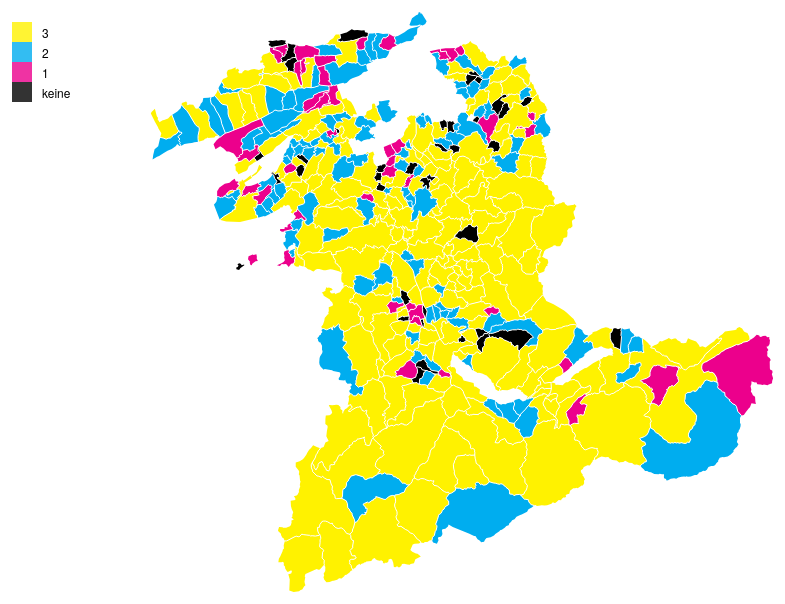
D3 v3 page, settled after 360 driven frames (6 s of simulated time); the page loaded 1 data file(s).


    
var width = 960,
    height = 600;
    
// Setting color domains(intervals of values) for our map
var color_domain = [0, 1, 2, 3]
var ext_color_domain = [0, 1, 2, 3]
var legend_labels = ["keine", "1", "2", "3"]              
var color = d3.scale.threshold()
.domain(color_domain)
.range(["#000000", "#000000", "#EC008C", "#00ADEF", "#FFF200"]);

var div = d3.select("body").append("div")   
.attr("class", "tooltip")               
.style("opacity", 0);


var svg = d3.select("body").append("svg")
    .attr("width", width)
    .attr("height", height);

var g = svg.append("g")
    .attr("class", "key")

var path = d3.geo.path()
    .projection(null);

//Reading topojson file
d3.json("data/stufen_count.json", function(error, be) {
  if (error) return console.error(error);

  //Painting surfaces
  svg.append("g")
      .attr("transform", "translate(-130,0)")
      .attr("class", "county")
    .selectAll("path")
      .data(topojson.feature(be, be.objects.municipalities).features)
    .enter().append("path")
      .attr("d", path)
      .style("fill", function(d) { return color(d.properties.rate); })
  
  //Adding tooltips
  .on("mouseover", function(d) {
    d3.select(this).transition().duration(300).style("opacity", 0.5);
    div.transition().duration(300)
    .style("opacity", 0.8)
    div.text(d.properties.name + ": " + d.properties.rate + " Stufen")
    .style("left", (d3.event.pageX) + "px")
    .style("top", (d3.event.pageY -30) + "px")    
  })
  .on("mouseout", function() {
    d3.select(this)
    .transition().duration(300)
    .style("opacity", 1);
    div.transition().duration(300)
    .style("opacity", 0);
  })

  //Painting borders
  svg.append("path")
      .attr("transform", "translate(-130,0)")
      .datum(topojson.mesh(be, be.objects.municipalities, function(a, b) { return a !== b; }))
      .attr("class", "grenze")
      .style("stroke-width", "1px")
      .attr("d", path);
   
   //Adding the legend
   var legend = svg.selectAll("g.legend")
  .data(ext_color_domain)
  .enter().append("g")
  .attr("class", "legend");

  var ls_w = 20, ls_h = 20;

  legend.append("rect")
  .attr("x", 20)
  .attr("y", function(d, i){ return 120 - (i*ls_h) - 2*ls_h;})
  .attr("width", ls_w)
  .attr("height", ls_h)
  .style("fill", function(d, i) { return color(d); })
  .style("opacity", 0.8);

  legend.append("text")
  .attr("x", 50)
  .attr("y", function(d, i){ return 120 - (i*ls_h) - ls_h - 4;})
  .text(function(d, i){ return legend_labels[i]; });


});    




### data: data/stufen_count.json
{
 "type": "Topology",
 "objects": {
  "municipalities": {
   "type": "GeometryCollection",
   "geometries": [
    "{... 4 keys}",
    "{... 4 keys}",
    "{... 4 keys}",
    "{... 4 keys}",
    "{... 4 keys}",
    "{... 4 keys}",
    "{... 4 keys}",
    "{... 4 keys}",
    "... 371 more items"
   ]
  }
 },
 "arcs": [
  [
   [
    2608,
    3122
   ],
   [
    -37,
    -18
   ],
   [
    -22,
    -3
   ],
   [
    -33,
    25
   ]
  ],
  [
   [
    2516,
    3126
   ],
   [
    0,
    -38
   ],
   [
    22,
    -106
   ],
   [
    -21,
    -22
   ],
   [
    -49,
    -31
   ],
   [
    3,
    -15
   ]
  ],
  [
   [
    2471,
    2914
   ],
   [
    22,
    10
   ],
   [
    11,
    -15
   ],
   [
    -20,
    -9
   ],
   [
    14,
    -21
   ],
   [
    20,
    14
   ],
   [
    33,
    -30
   ],
   [
    10,
    -33
   ],
   "... 3 more items"
  ],
  [
   [
    2673,
    2787
   ],
   [
    28,
    11
   ],
   [
    -9,
    20
   ],
   [
    18,
    -4
   ],
   [
    10,
    -18
   ],
   [
    31,
    23
   ],
   [
    14,
    35
   ],
   [
    17,
    -3
   ]
  ],
  [
   [
    2782,
    2851
   ],
   [
    0,
    32
   ],
   [
    -37,
    29
   ],
   [
    -12,
    20
   ],
   [
    16,
    39
   ],
   [
    -46,
    42
   ],
   [
    -53,
    29
   ],
   [
    -34,
    41
   ],
   "... 4 more items"
  ],
  [
   [
    2446,
    3198
   ],
   [
    -29,
    -13
   ],
   [
    -18,
    15
   ],
   [
    -14,
    -25
   ],
   [
    5,
    -48
   ],
   [
    -32,
    -35
   ],
   [
    -6,
    4
   ],
   [
    -29,
    -31
   ],
   "... 4 more items"
  ],
  [
   [
    2186,
    3102
   ],
   [
    -12,
    -19
   ],
   [
    10,
    -9
   ],
   [
    -23,
    -37
   ],
   [
    41,
    -28
   ]
  ],
  [
   [
    2202,
    3009
   ],
   [
    40,
    -5
   ],
   [
    22,
    -69
   ],
   [
    162,
    -1
   ],
   [
    -12,
    -20
   ],
   [
    11,
    -29
   ]
  ],
  "... 1,187 more items"
 ],
 "transform": {
  "scale": [
   0.06223,
   0.05801
  ],
  "translate": [
   288.9,
   10.0
  ]
 }
}